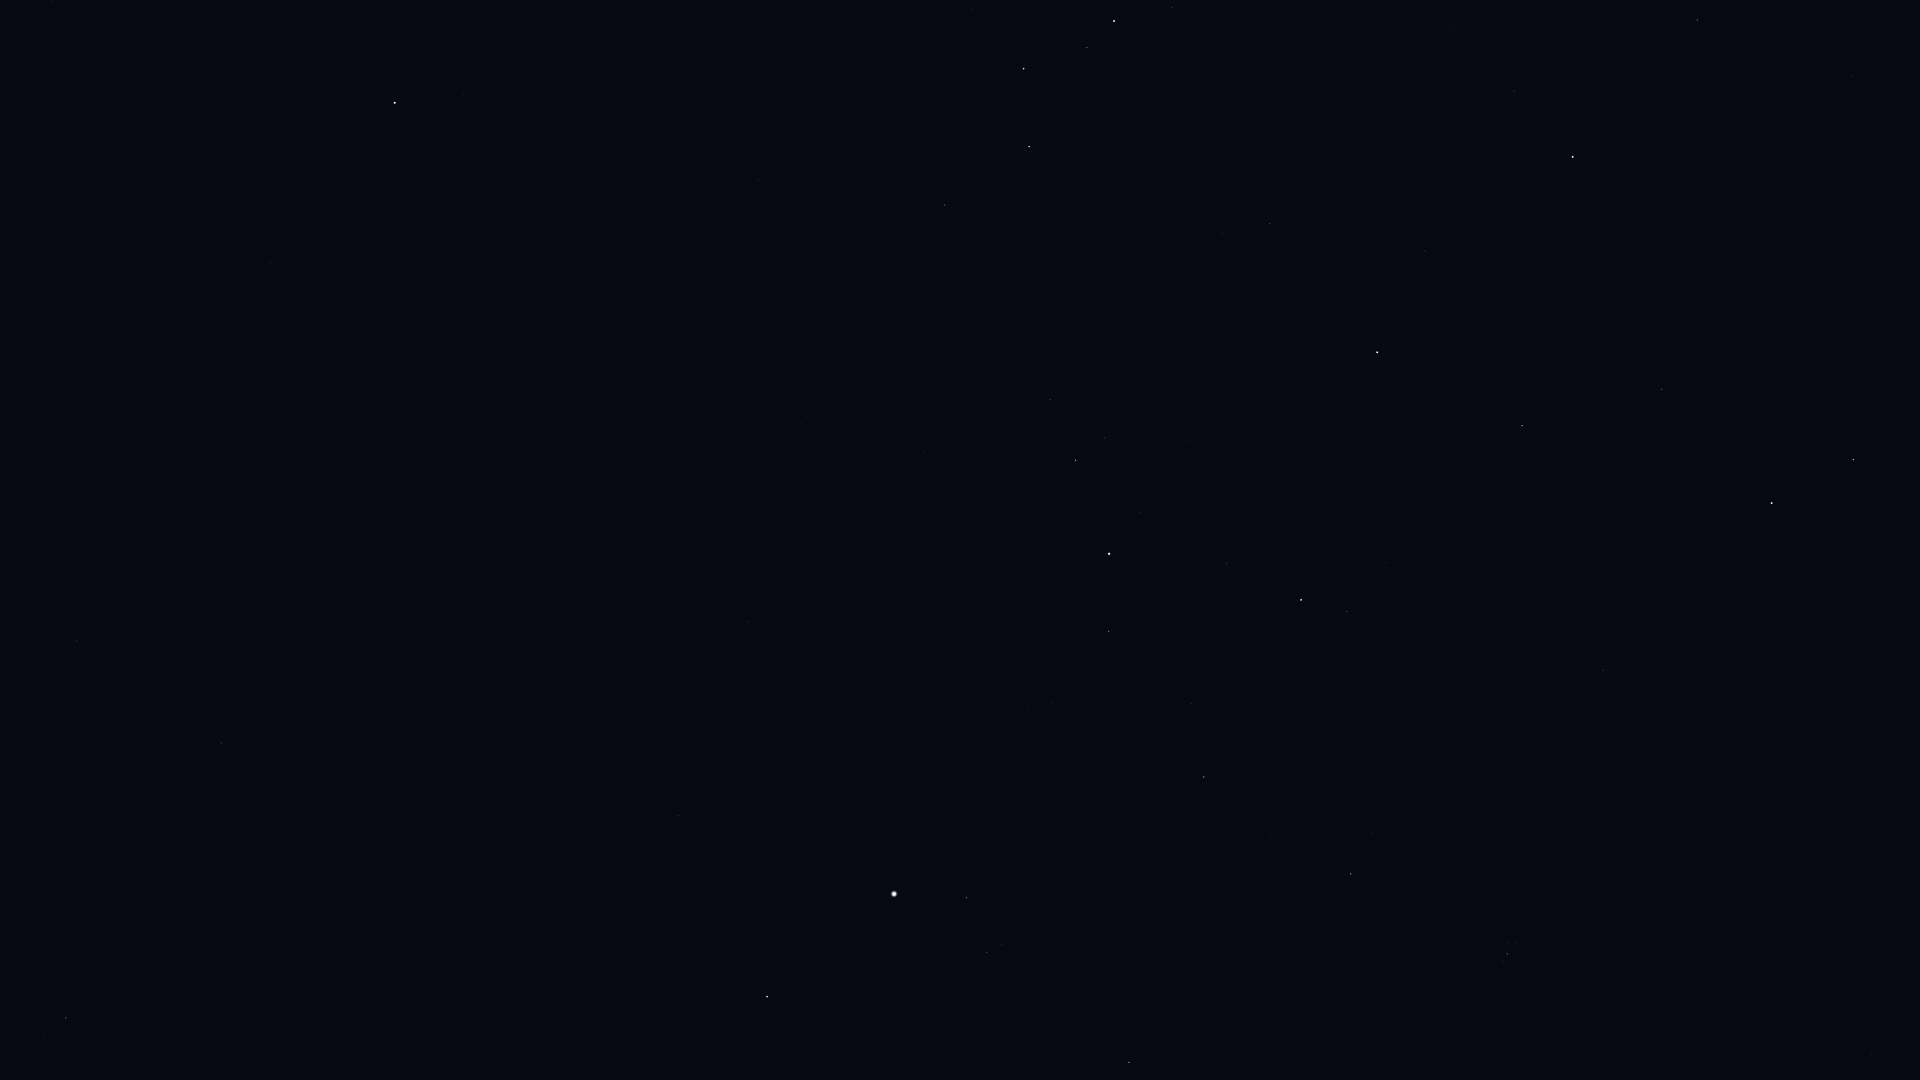

The file beside this chart, header and first rows:
Star_ID, Name, X, Y
2920, Fulu, 1172, 7
3092, HIP 3092, 1697, 20
3179, Schedar, 1114, 21
3821, Achird, 1087, 47
3881, HIP 3881, 1458, 57
107418, Castula, 1057, 69
4436, HIP 4436, 1514, 91
4889, HIP 4889, 1664, 136
5447, Mirach, 1573, 157
5742, HIP 5742, 1824, 219
6193, HIP 6193, 1755, 236
6411, Adhil, 1346, 178
6643, Bélénos, 1719, 259
6686, Ruchbah, 1029, 147
7513, Titawin, 1425, 251
7607, Nembus, 1270, 223
8796, Mothallah, 1662, 389
8832, Mesarthim, 1890, 465
8886, Segin, 945, 205
8903, Sheratan, 1853, 459
9640, Almach, 1377, 352
9884, Hamal, 1772, 503
10670, HIP 10670, 1534, 467
12191, Buna, 1336, 478
13061, Lilii Borea, 1568, 641
13192, Nushagak, 747, 257
13209, Bharani, 1603, 670
13254, HIP 13254, 1385, 563
13268, Miram, 1050, 399
14328, HIP 14328, 1076, 460
14576, Algol, 1301, 600
14668, Misam, 1227, 563
14838, Botein, 1697, 853
15863, Mirfak, 1109, 554
15900, HIP 15900, 1872, 1055
16228, HIP 16228, 924, 451
17358, HIP 17358, 1109, 631
18246, Atik, 1371, 832
17489, Celaeno, 1512, 940
17499, Electra, 1515, 943
17531, Taygeta, 1508, 939
17573, Maia, 1508, 943
17579, Asterope, 1504, 941
17608, Merope, 1514, 951
17702, Alcyone, 1507, 954
17851, Pleione, 1501, 960
17959, HIP 17959, 702, 349
18505, HIP 18505, 830, 469
18532, HIP 18532, 1204, 777
18614, Menkib, 1271, 838
22783, HIP 22783, 691, 509
23015, Hassaleh, 1129, 1062
23416, Almaaz, 967, 898
23453, Saclateni, 1002, 945
23767, Haedus, 987, 952
24003, Mago, 624, 471
24608, Capella, 894, 894
25110, HIP 25110, 498, 306
28360, Menkalinan, 767, 997
30060, HIP 30060, 584, 745
... 9 more rows
